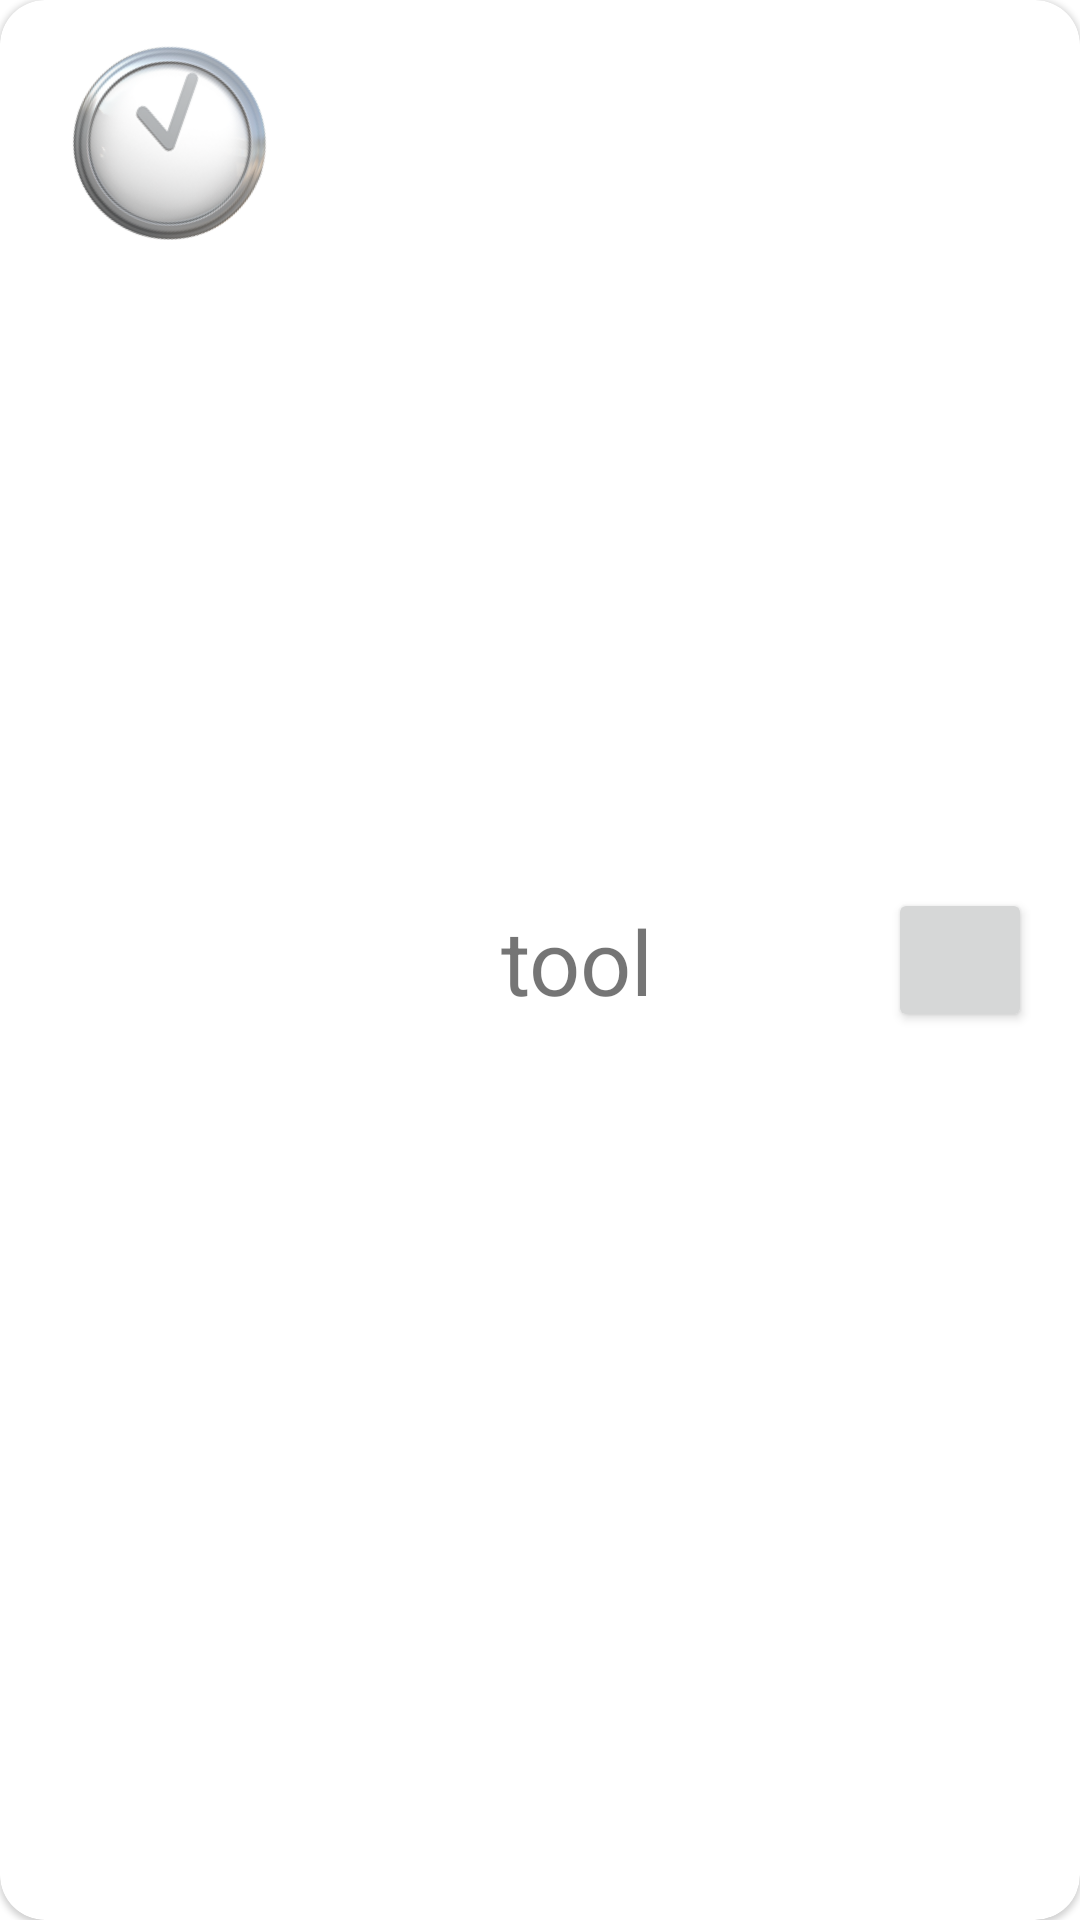

Reconstruct the res/layout file that produces this screen, plus the resources it refers to.
<!-- AndroidManifest.xml: application theme Theme.THRIVE -->
<!-- res/layout/card_tools.xml -->
<?xml version="1.0" encoding="utf-8"?>
<com.google.android.material.card.MaterialCardView xmlns:android="http://schemas.android.com/apk/res/android"
    xmlns:card_view="http://schemas.android.com/apk/res-auto"
    xmlns:tools="http://schemas.android.com/tools"
    android:id="@+id/card_view"
    android:layout_width="match_parent"
    android:layout_height="wrap_content"
    android:hardwareAccelerated = "true"
    android:layout_margin="10dp"
    android:background="@android:drawable/dialog_holo_light_frame"
    card_view:cardBackgroundColor="@android:color/white"
    card_view:cardCornerRadius="15dp"
    card_view:cardPreventCornerOverlap="false"
    >

    <androidx.constraintlayout.widget.ConstraintLayout
        android:id="@+id/tool_constraintLayout"
        android:layout_width="match_parent"
        android:layout_height="match_parent">

        <Button
            android:id="@+id/arrow"
            style="@style/Widget.AppCompat.Button.Small"
            android:layout_width="wrap_content"
            android:layout_height="wrap_content"
            android:layout_gravity="end"
            android:layout_marginEnd="16dp"
            android:layout_weight="0"
            android:insetTop="0dp"
            android:insetBottom="0dp"
            android:textAppearance="@style/TextAppearance.AppCompat.Medium"
            card_view:icon="@drawable/ic_baseline_arrow_right_alt_24"
            card_view:iconPadding="0dp"
            card_view:layout_constraintBottom_toBottomOf="parent"
            card_view:layout_constraintEnd_toEndOf="parent"
            card_view:layout_constraintTop_toTopOf="parent"
            />

        <ImageView
            android:id="@+id/icon"
            android:layout_width="65dp"
            android:layout_height="79dp"
            android:layout_marginStart="24dp"
            android:layout_marginTop="8dp"
            android:layout_marginBottom="8dp"
            card_view:layout_constraintBottom_toBottomOf="parent"
            card_view:layout_constraintStart_toStartOf="parent"
            card_view:layout_constraintTop_toTopOf="parent"
            card_view:layout_constraintVertical_bias="0.0"
            card_view:srcCompat="@drawable/timer" />

        <TextView
            android:id="@+id/tool_name"
            android:layout_width="wrap_content"
            android:layout_height="wrap_content"
            android:layout_marginStart="24dp"
            android:layout_marginEnd="24dp"
            android:text="tool"
            android:textSize="30dp"
            card_view:layout_constraintBottom_toBottomOf="parent"
            card_view:layout_constraintEnd_toStartOf="@+id/arrow"
            card_view:layout_constraintStart_toEndOf="@+id/icon"
            card_view:layout_constraintTop_toTopOf="parent" />
    </androidx.constraintlayout.widget.ConstraintLayout>

</com.google.android.material.card.MaterialCardView>
<!-- resources referenced by this layout -->
<resources>
  <!-- drawable timer: png bitmap (drawable-v24, 558698 bytes) -->
  <style name="Theme.THRIVE" parent="Theme.MaterialComponents.DayNight.DarkActionBar">
          
          <item name="colorPrimary">@color/colorPrimary</item>
          <item name="colorPrimaryVariant">@color/colorPrimaryDark</item>
          <item name="colorOnPrimary">@color/colorSecondaryDark</item>
          
          <item name="colorSecondary">@color/colorAccent</item>
          <item name="colorSecondaryVariant">@color/colorSecondaryDark</item>
          <item name="colorOnSecondary">@color/black</item>
          
          <item name="android:statusBarColor" tools:targetApi="l">?attr/colorPrimary</item>
          
      </style>
  <color name="colorPrimary">#448aff</color>
  <color name="colorPrimaryDark">#005ecb</color>
  <color name="colorSecondaryDark">#FFFFFF</color>
  <color name="colorAccent">#b3e5fc</color>
  <color name="black">#FF000000</color>
</resources>
